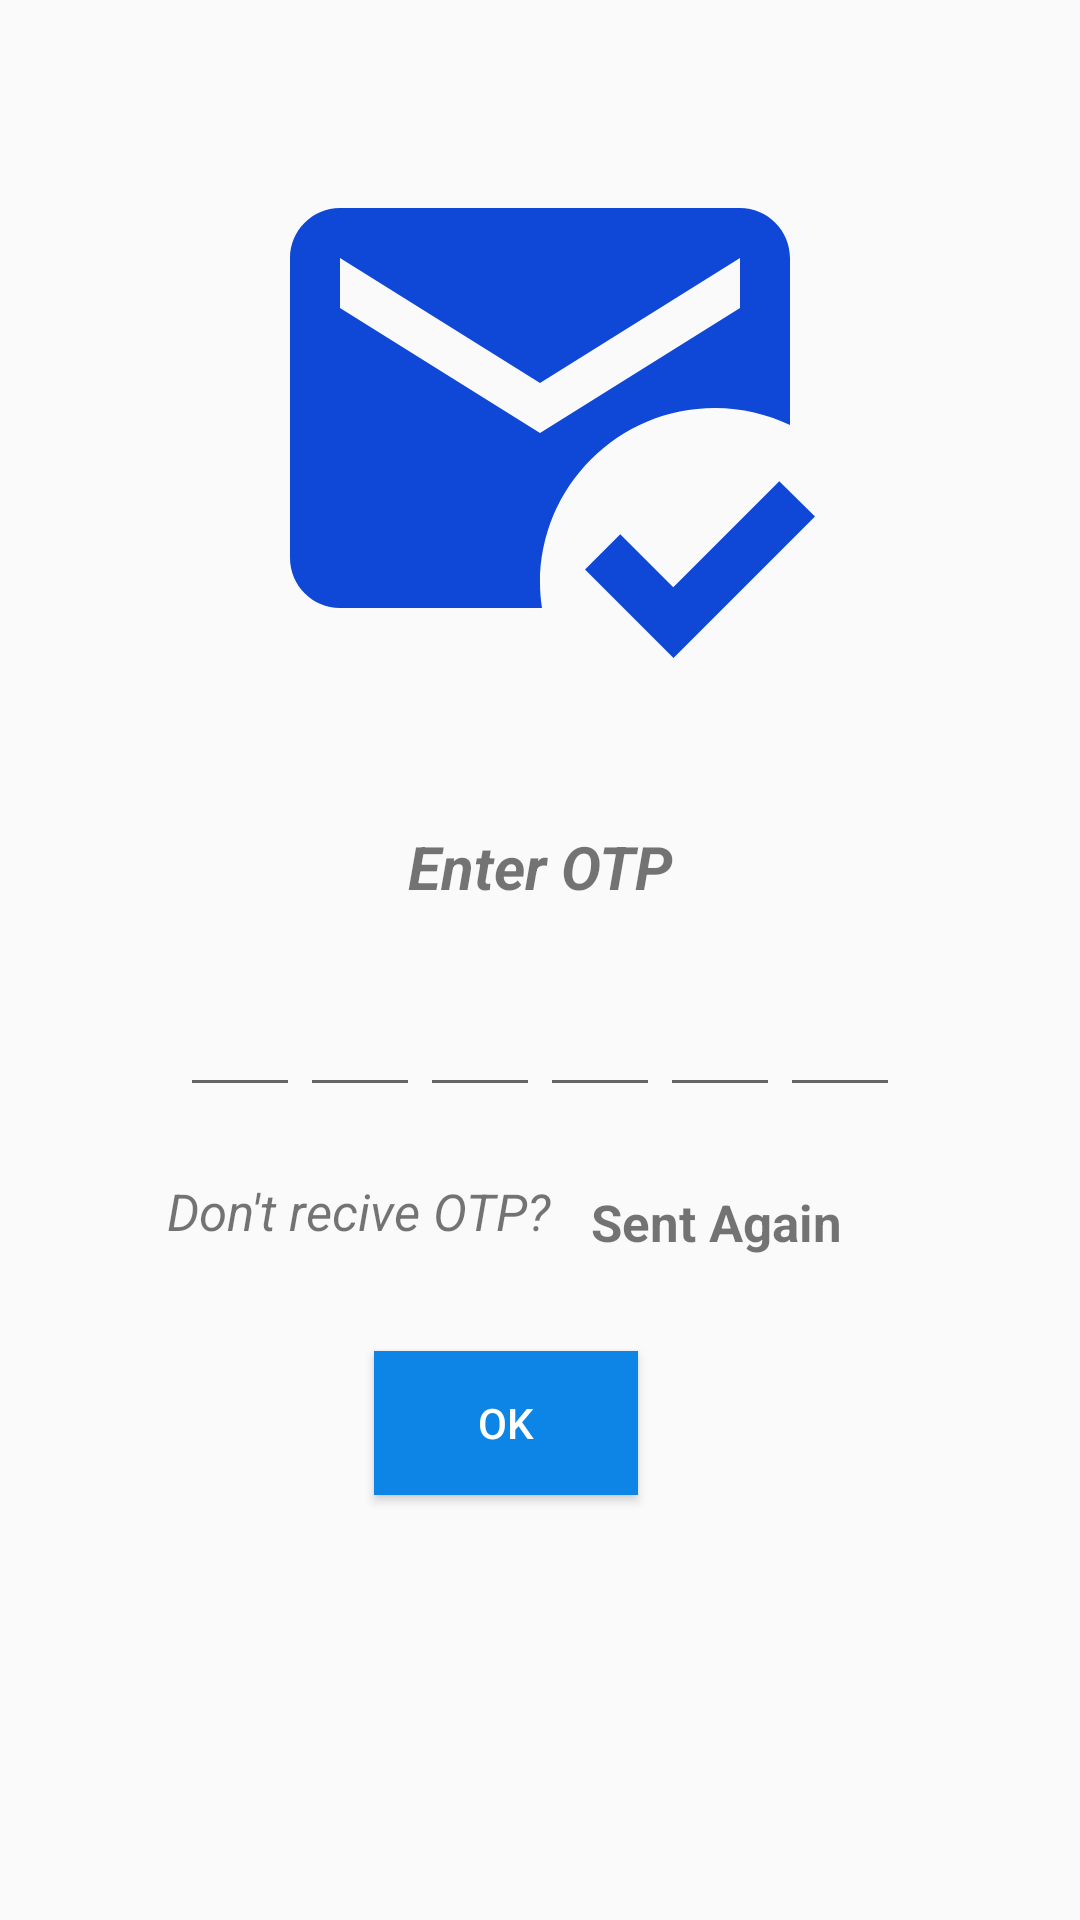

Produce the Android XML layout that renders to this screen, including the resource entries it uses.
<!-- AndroidManifest.xml: application theme Theme.Food_Ordering -->
<!-- res/layout/activity_recive_otp.xml -->
<?xml version="1.0" encoding="utf-8"?>
<androidx.constraintlayout.widget.ConstraintLayout xmlns:android="http://schemas.android.com/apk/res/android"
    xmlns:app="http://schemas.android.com/apk/res-auto"
    xmlns:tools="http://schemas.android.com/tools"
    android:layout_width="match_parent"
    android:layout_height="match_parent"
    tools:context=".ReciveOTP">


    <ImageView
        android:id="@+id/imageView3"
        android:layout_width="200dp"
        android:layout_height="200dp"
        android:layout_marginTop="55dp"
        android:layout_marginBottom="19dp"
        app:layout_constraintBottom_toTopOf="@+id/textView3"
        app:layout_constraintEnd_toEndOf="parent"
        app:layout_constraintStart_toStartOf="parent"
        app:layout_constraintTop_toTopOf="parent"
        app:srcCompat="@drawable/ic_recive" />

    <TextView
        android:id="@+id/textView3"
        android:layout_width="300dp"
        android:layout_height="30dp"
        android:layout_marginTop="19dp"
        android:layout_marginBottom="355dp"
        android:gravity="center"
        android:text="Enter OTP"
        android:textSize="20dp"
        android:textStyle="bold|italic"
        app:layout_constraintBottom_toBottomOf="parent"
        app:layout_constraintEnd_toEndOf="parent"
        app:layout_constraintStart_toStartOf="parent"
        app:layout_constraintTop_toBottomOf="@+id/imageView3" />

    <LinearLayout
        android:id="@+id/linearLayout2"
        android:layout_width="match_parent"
        android:layout_height="53dp"
        android:layout_marginTop="16dp"
        android:gravity="center"
        android:orientation="horizontal"
        app:layout_constraintEnd_toEndOf="parent"
        app:layout_constraintHorizontal_bias="0.0"
        app:layout_constraintStart_toStartOf="parent"
        app:layout_constraintTop_toBottomOf="@+id/textView3">

        <EditText
            android:id="@+id/opt1"
            android:layout_width="40dp"
            android:layout_height="45dp"
            android:layout_gravity="center"
            android:gravity="center">

        </EditText>

        <EditText
            android:id="@+id/opt2"
            android:layout_width="40dp"
            android:layout_height="45dp"
            android:layout_gravity="center"
            android:gravity="center">

        </EditText>

        <EditText
            android:id="@+id/opt3"
            android:layout_width="40dp"
            android:layout_height="45dp"
            android:layout_gravity="center"
            android:gravity="center">

        </EditText>

        <EditText
            android:id="@+id/opt4"
            android:layout_width="40dp"
            android:layout_height="45dp"
            android:layout_gravity="center"
            android:gravity="center">

        </EditText>

        <EditText
            android:id="@+id/opt5"
            android:layout_width="40dp"
            android:layout_height="45dp"
            android:layout_gravity="center"
            android:gravity="center">

        </EditText>

        <EditText
            android:id="@+id/opt6"
            android:layout_width="40dp"
            android:layout_height="45dp"
            android:layout_gravity="center"
            android:gravity="center">

        </EditText>
    </LinearLayout>

    <TextView
        android:id="@+id/textView7"
        android:layout_width="150dp"
        android:layout_height="wrap_content"
        android:layout_marginStart="56dp"
        android:layout_marginTop="26dp"
        android:layout_marginEnd="155dp"
        android:layout_marginBottom="232dp"
        android:text="Don't recive OTP?"
        android:textSize="17sp"
        android:textStyle="italic"
        app:layout_constraintBottom_toBottomOf="parent"
        app:layout_constraintEnd_toEndOf="parent"
        app:layout_constraintStart_toStartOf="parent"
        app:layout_constraintTop_toBottomOf="@+id/linearLayout2" />

    <TextView
        android:id="@+id/sentagain"
        android:layout_width="wrap_content"
        android:layout_height="wrap_content"
        android:layout_marginStart="4dp"
        android:layout_marginTop="23dp"
        android:layout_marginEnd="92dp"
        android:text="Sent Again"
        android:textSize="17sp"
        android:textStyle="bold"
        app:layout_constraintEnd_toEndOf="parent"
        app:layout_constraintStart_toEndOf="@+id/textView7"
        app:layout_constraintTop_toBottomOf="@+id/linearLayout2" />

    <Button
        android:id="@+id/ok"
        android:layout_width="wrap_content"
        android:layout_height="wrap_content"
        android:layout_marginStart="150dp"
        android:layout_marginTop="38dp"
        android:layout_marginEnd="173dp"
        android:layout_marginBottom="144dp"
        android:text="OK"
        android:background="@color/blue"
        android:textColor="@color/white"
        app:layout_constraintBottom_toBottomOf="parent"
        app:layout_constraintEnd_toEndOf="parent"
        app:layout_constraintStart_toStartOf="parent"
        app:layout_constraintTop_toBottomOf="@+id/textView7" />

</androidx.constraintlayout.widget.ConstraintLayout>
<!-- resources referenced by this layout -->
<resources>
  <color name="blue">#0C85E6</color>
  <color name="white">#FFFFFFFF</color>
  <!-- drawable ic_recive (drawable) -->
  <vector android:height="24dp" android:tint="#0F48D7"
      android:viewportHeight="24" android:viewportWidth="24"
      android:width="24dp" xmlns:android="http://schemas.android.com/apk/res/android">
      <path android:fillColor="@android:color/white" android:pathData="M12,19c0,-3.87 3.13,-7 7,-7c1.08,0 2.09,0.25 3,0.68V6c0,-1.1 -0.9,-2 -2,-2H4C2.9,4 2,4.9 2,6v12c0,1.1 0.9,2 2,2h8.08C12.03,19.67 12,19.34 12,19zM4,6l8,5l8,-5v2l-8,5L4,8V6zM17.34,22l-3.54,-3.54l1.41,-1.41l2.12,2.12l4.24,-4.24L23,16.34L17.34,22z"/>
  </vector>
  <style name="Theme.Food_Ordering" parent="Theme.AppCompat.Light.NoActionBar">
          
  
          
          <item name="colorSecondary">@color/teal_200</item>
          <item name="colorSecondaryVariant">@color/teal_700</item>
          <item name="colorOnSecondary">@color/black</item>
          
          <item name="android:statusBarColor" tools:targetApi="l">?attr/colorPrimaryVariant</item>
          
      </style>
  <color name="teal_200">#FF03DAC5</color>
  <color name="teal_700">#FF018786</color>
  <color name="black">#FF000000</color>
</resources>
